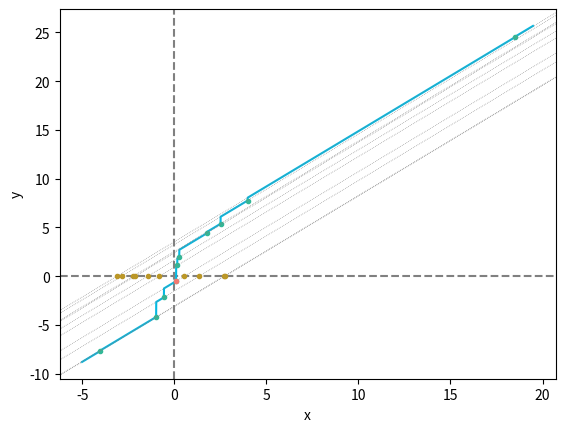

Here is the Python script that generated this plot:
from random import choice
import matplotlib.pyplot as plt
import numpy as np


class Solution:
    def __init__(
        self,
        a: float,
        b: list[float],
        c: list[float],
        d: float,
    ) -> None:
        self.a: float = a
        self.b: list[float] = b.copy()
        self.c: list[float] = c.copy()
        self.d: float = d
        # breakpoints
        self.bps: list[float] = [-ci / bi for bi, ci in zip(self.b, self.c)]

    def f(self, x: float):
        return (
            self.a / 2 * x * x
            + self.d * x
            + sum(bi * x + ci for bi, ci in zip(self.b, self.c) if bi * x + ci >= 0)
        )

    def fp(self, x: float):
        return (
            self.a * x
            + self.d
            + sum(bi for bi, ci in zip(self.b, self.c) if bi * x + ci >= 0)
        )

    def fp_zero(self, x: float):
        z = (
            -(self.d + sum(bi for bi, ci in zip(self.b, self.c) if bi * x + ci >= 0))
            / self.a
        )
        return z

    def find_sort(self, bps: list[float], pre=1e-4) -> float:
        bps = sorted(bps)
        for i, j in zip(bps[:-1], bps[1:]):
            if self.fp(i) * self.fp(j) < 0:
                z = self.fp_zero(i)
                if abs(self.fp(z)) < pre:
                    return z
                else:
                    return i
        return bps[-1]

    def find_a3(self, bps: list[float]):
        x: list[float] = bps.copy()
        k: int = 0
        xk: float = x[k]
        gk: float = self.fp(xk)
        U: set[int] = {i for i in range(len(x))}
        while len(U) != 0:
            k = choice(list(U))
            xk = x[k]
            L = {i for i in U if x[i] < xk}
            G = {i for i in U if x[i] >= xk}
            gk = self.fp(xk)
            if gk < 0:
                gk = gk + abs(b[k])
                if gk >= 0:
                    print("gk >= 0")
                    break
                else:
                    U = G - {k}
            else:
                U = L
            if len(U) == 0:
                print("len(U) == 0")
                xk = xk - gk / a
                break
        return xk

    def plt(self, f: bool = True, fp: bool = True, pre=1e-4):
        F_XS_COLOR = "#C76DA2"
        F_BPS_COLOR = "#8983BF"
        FP_XS_COLOR = "#05B9E2"
        FP_BPS_COLOR = "#32B897"
        FP_ZERO_COLOR = "#BB9727"
        FP_ANS_COLOR = "#F27970"

        xs = np.linspace(min(self.bps) - 1, max(self.bps) + 1, 10000)
        bps = [bp - pre for bp in self.bps]

        # axis X
        plt.xlabel("x")
        plt.axhline(color="grey", linestyle="--")
        # axis Y
        plt.ylabel("y")
        plt.axvline(color="grey", linestyle="--")

        if f:
            f_xs = np.array([self.f(x) for x in xs])
            f_bps = np.array([self.f(x) for x in bps])
            plt.plot(xs, f_xs, color=F_XS_COLOR)
            plt.plot(bps, f_bps, "o", color=F_BPS_COLOR, markersize=3)

        if fp:
            fp_xs = np.array([self.fp(x) for x in xs])
            fp_bps = np.array([self.fp(x) for x in bps])
            plt.plot(xs, fp_xs, color=FP_XS_COLOR)
            plt.plot(bps, fp_bps, "o", color=FP_BPS_COLOR, markersize=3)

            for bp, fp_bp in zip(bps, fp_bps):
                plt.axline(
                    (bp, fp_bp), slope=a, color="grey", linestyle=":", linewidth=0.5
                )
                z = self.fp_zero(bp)
                plt.plot(z, 0, "o", color=FP_ZERO_COLOR, markersize=3)

        z = self.find_a3(bps)
        plt.plot(z, self.fp(z), "o", color=FP_ANS_COLOR, markersize=3)

        plt.show()


# m = 3
# a = 1.5
# d = 1
# b = [1, 1.2, -0.9]
# c = [0.1, -1.4, -1.2]
m = 10
a = abs(np.random.normal(0, 1))
d = np.random.normal(0, 1)
b = list(np.random.normal(0, 1, m))
c = list(np.random.normal(0, 1, m))
Solution(a, b, c, d).plt(f=False)
